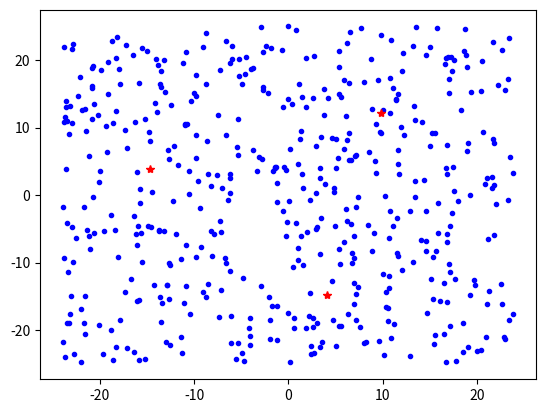

Python code for this plot:
import random
import matplotlib.pyplot as plt
             ############ Uczenie k-srednich, ktora podzieli dane wejsciowe na 2 grupy
dane_uczace = []
for i in range(500):        # stworzenie randomowych stanow wozka
    dane_uczace.append([random.uniform(-24,24),random.uniform(-25,25),random.uniform(-12,12),random.uniform(-18,18)])

def k_srednich(dane_uczace):
    l_punktow = len(dane_uczace)
    wartosci = 4
    l_centrow = 3
    centra = []

    for i in range(0, l_centrow):
        centra.append(dane_uczace[random.randint(0,500)])
    print("punkty centrow = " +str(centra))

    grupy_centroidow = 0
    warunek_zakonczenia = False
    while warunek_zakonczenia == False:
        stare_centra = centra[:]
        odleglosc = []
        for i in range(0, l_punktow):
            x = []
            for j in range(0, l_centrow):
                suma = 0
                for y in range(0, wartosci):
                    suma = suma + (abs(dane_uczace[i][y] - centra[j][y]))  # odległość euklidesowa punktu od centoidu)
                x.append(suma)
            odleglosc.append(x)
        # print(" odleglosci = " + str(odleglosc))

        grupy_centroidow = []
        for i in range(0, l_centrow):
            grupy_centroidow.append([])

        for i in range(0, l_punktow):
            najmniejsza_wartosc = odleglosc[i][0]
            indeks = 0
            for j in range(1, l_centrow):
                if najmniejsza_wartosc > odleglosc[i][j]:
                    najmniejsza_wartosc = odleglosc[i][j]
                    indeks = j
            grupy_centroidow[indeks].append(i)

        # print("grupowanie punktów do centrum " + str(grupy_centrow))

                                                ###nowa wspolrzedna centroida
        for i in range(len(grupy_centroidow)):
            nowy_centroid = []
            for j in range(wartosci):
                suma = 0
                for k in range(len(grupy_centroidow[i])):
                    suma = suma + dane_uczace[grupy_centroidow[i][k]][j]
                if len(grupy_centroidow[i]) != 0:
                    srednia = suma/len(grupy_centroidow[i])
                    nowy_centroid.append(srednia)
                else:
                    nowy_centroid.append(centra[i][j])

            centra[i] = nowy_centroid

        warunek_zakonczenia = True
        for i in range(len(centra)):
            roznica = 0
            for j in range(wartosci):
                roznica = roznica + (centra[i][j] - stare_centra[i][j])
            if roznica != 0:
                warunek_zakonczenia = False

    for i in range(len(dane_uczace)):
        plt.plot(dane_uczace[i][0], dane_uczace[i][1], 'b.')
    for i in range(len(centra)):
        plt.plot(centra[i][0], centra[i][1], 'r*')
    plt.show()
    print(grupy_centroidow)
        #print("nowe centra " + str(centra))
    return centra
k = k_srednich(dane_uczace)
print(k)